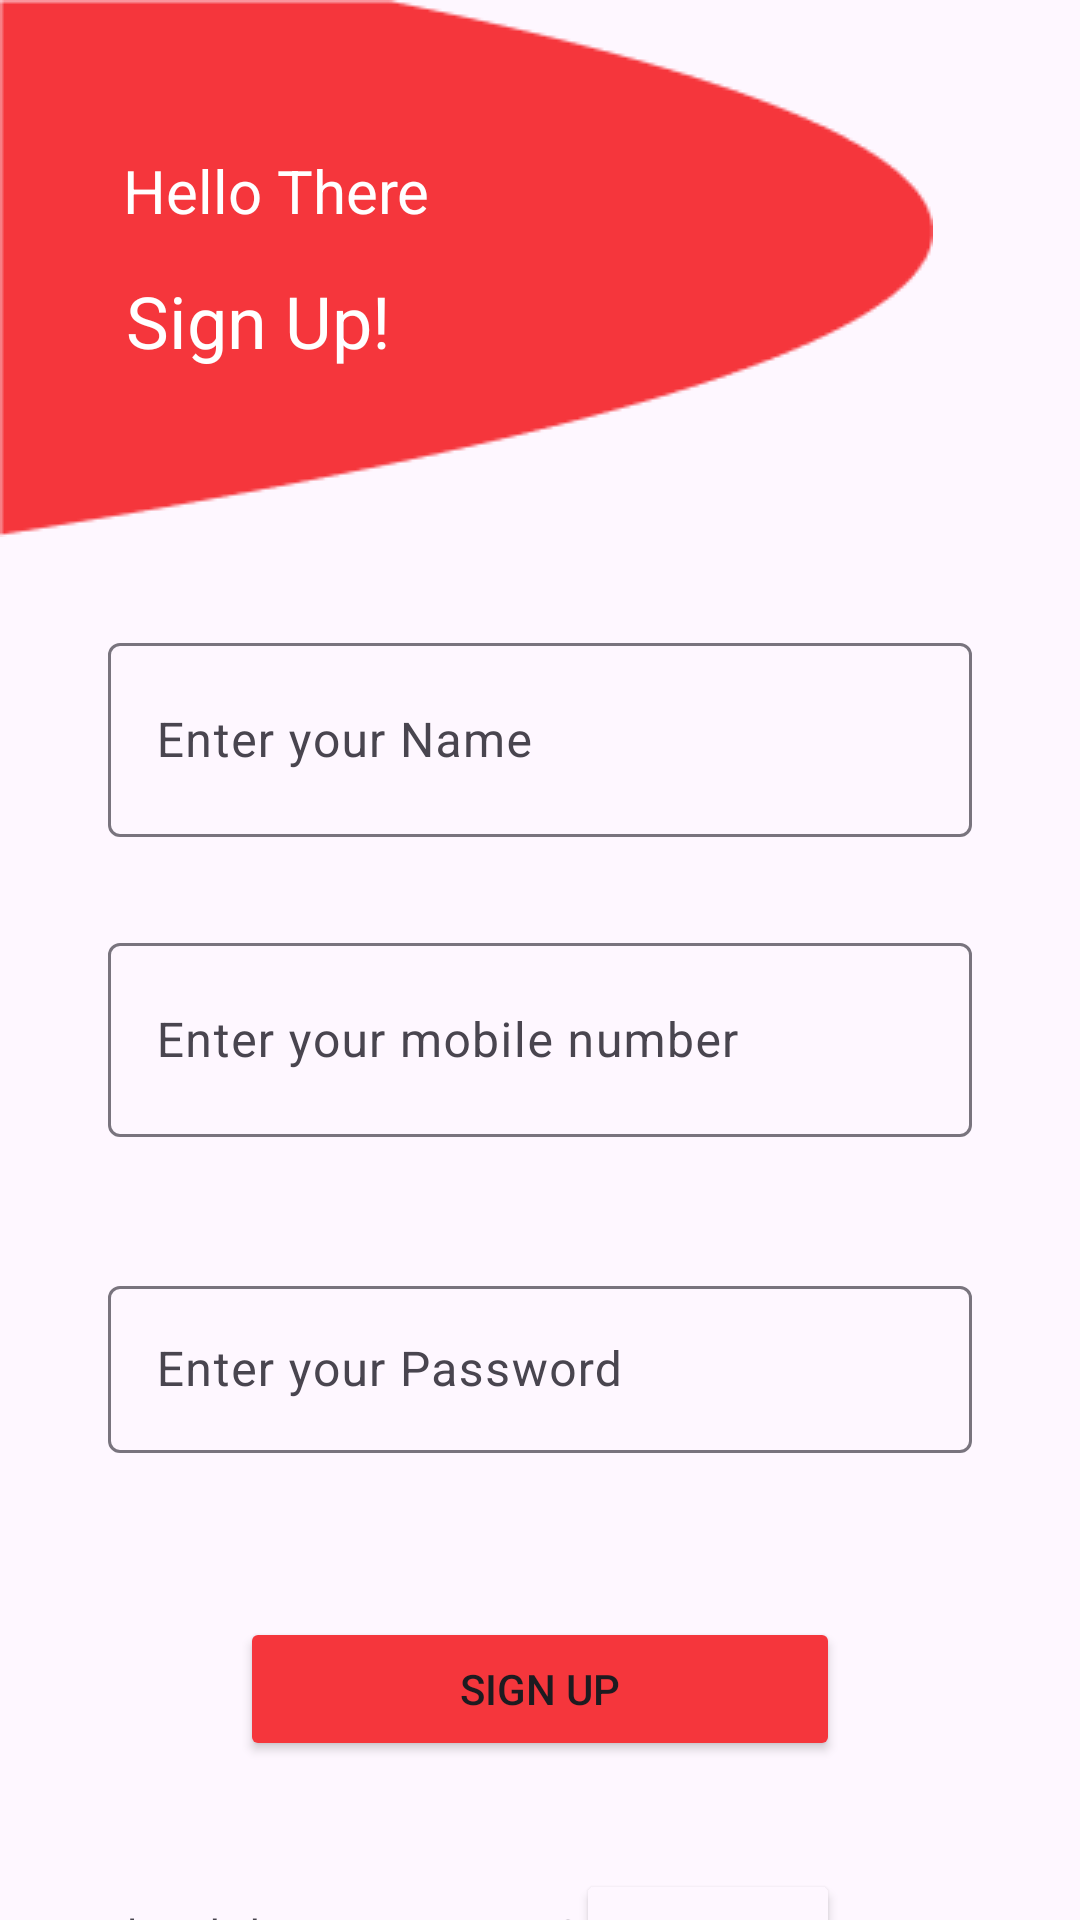

Write the Android layout XML for this screen, with the resource values it uses.
<!-- AndroidManifest.xml: application theme Theme.FinarkContests -->
<!-- res/layout/activity_signuppage.xml -->
<?xml version="1.0" encoding="utf-8"?>
<androidx.constraintlayout.widget.ConstraintLayout xmlns:android="http://schemas.android.com/apk/res/android"
    xmlns:app="http://schemas.android.com/apk/res-auto"
    xmlns:tools="http://schemas.android.com/tools"
    android:layout_width="match_parent"
    android:layout_height="match_parent"
    tools:context=".MainActivity">


    <ImageView
        android:id="@+id/imageView2"
        android:layout_width="wrap_content"
        android:layout_height="wrap_content"
        app:layout_constraintStart_toStartOf="parent"
        app:layout_constraintTop_toTopOf="parent"
        app:srcCompat="@drawable/logintopleft" />

    <TextView
        android:id="@+id/textView"
        android:layout_width="170dp"
        android:layout_height="32dp"
        android:text="Hello There"
        android:textColor="@color/white"
        android:textSize="20sp"
        app:layout_constraintBottom_toBottomOf="@+id/imageView2"
        app:layout_constraintEnd_toEndOf="@+id/imageView2"
        app:layout_constraintHorizontal_bias="0.29"
        app:layout_constraintStart_toStartOf="parent"
        app:layout_constraintTop_toTopOf="@+id/imageView2"
        app:layout_constraintVertical_bias="0.34" />

    <androidx.constraintlayout.widget.Guideline
        android:id="@+id/guideline"
        android:layout_width="wrap_content"
        android:layout_height="wrap_content"
        android:orientation="vertical"
        app:layout_constraintGuide_percent="0.1" />

    <androidx.constraintlayout.widget.Guideline
        android:id="@+id/guideline_end"
        android:layout_width="wrap_content"
        android:layout_height="wrap_content"
        android:orientation="vertical"
        app:layout_constraintGuide_percent="0.9" />

    <com.google.android.material.textfield.TextInputLayout
        android:id="@+id/textInputLayoutName"
        android:layout_width="0dp"
        android:layout_height="70dp"
        android:layout_marginTop="30dp"
        app:layout_constraintEnd_toEndOf="@+id/guideline_end"
        app:layout_constraintStart_toStartOf="@+id/guideline"
        app:layout_constraintTop_toBottomOf="@+id/imageView2">

        <com.google.android.material.textfield.TextInputEditText
            android:id="@+id/editTextName"
            android:layout_width="match_parent"
            android:layout_height="match_parent"
            android:hint="Enter your Name" />
    </com.google.android.material.textfield.TextInputLayout>

    <com.google.android.material.textfield.TextInputLayout
        android:id="@+id/textInputLayoutNumber"
        android:layout_width="0dp"
        android:layout_height="70dp"
        android:layout_marginTop="30dp"
        app:layout_constraintEnd_toEndOf="@+id/guideline_end"
        app:layout_constraintStart_toStartOf="@+id/guideline"
        app:layout_constraintTop_toBottomOf="@+id/textInputLayoutName">

        <com.google.android.material.textfield.TextInputEditText
            android:id="@+id/editTextPhoneNumber"
            android:layout_width="match_parent"
            android:layout_height="match_parent"
            android:hint="Enter your mobile number" />


    </com.google.android.material.textfield.TextInputLayout>


    <com.google.android.material.textfield.TextInputLayout
        android:id="@+id/textInputLayoutPassword"
        android:layout_width="0dp"
        android:layout_height="70dp"
        android:layout_marginTop="40dp"
        app:layout_constraintEnd_toEndOf="@+id/guideline_end"
        app:layout_constraintStart_toStartOf="@+id/guideline"
        app:layout_constraintTop_toBottomOf="@+id/textInputLayoutNumber">

        <EditText
            android:id="@+id/editTextPassword"
            android:layout_width="match_parent"
            android:layout_height="wrap_content"
            android:layout_weight="1"
            android:ems="10"
            android:hint="Enter your Password"
            android:inputType="textPassword" />


    </com.google.android.material.textfield.TextInputLayout>

    <TextView
        android:id="@+id/textView4"
        android:layout_width="wrap_content"
        android:layout_height="wrap_content"
        android:layout_marginBottom="56dp"
        android:text="Sign Up!"
        android:textColor="@color/white"
        android:textSize="24sp"
        app:layout_constraintBottom_toBottomOf="@+id/imageView2"
        app:layout_constraintEnd_toEndOf="@+id/imageView2"
        app:layout_constraintHorizontal_bias="0.189"
        app:layout_constraintStart_toStartOf="@+id/imageView2" />
    <Button
        android:id="@+id/button"
        android:layout_width="200dp"
        android:layout_height="wrap_content"
        android:text="Sign Up"
        android:backgroundTint="#F5363C"
        android:layout_marginTop="50dp"
        app:layout_constraintEnd_toStartOf="@+id/guideline_end"
        app:layout_constraintStart_toStartOf="@+id/guideline"
        app:layout_constraintTop_toBottomOf="@+id/textInputLayoutPassword" />
    <TextView
        android:id="@+id/textView8"
        android:layout_width="wrap_content"
        android:layout_height="wrap_content"
        android:layout_marginTop="48dp"
        android:text="Already have an Account?"
        app:layout_constraintEnd_toStartOf="@+id/button2"
        app:layout_constraintHorizontal_bias="0.818"
        app:layout_constraintStart_toStartOf="@+id/guideline"
        app:layout_constraintTop_toBottomOf="@+id/button" />

    <Button
        android:id="@+id/button2"
        android:layout_width="wrap_content"
        android:layout_height="45dp"
        android:layout_marginTop="36dp"
        android:layout_marginEnd="44dp"
        android:backgroundTint="#FEF7FF"
        android:padding="0dp"
        android:text="Log In Here"
        android:textColor="#F5363C"
        app:layout_constraintEnd_toStartOf="@+id/guideline_end"
        app:layout_constraintTop_toBottomOf="@+id/button" />
</androidx.constraintlayout.widget.ConstraintLayout>
<!-- resources referenced by this layout -->
<resources>
  <!-- drawable logintopleft: png bitmap (drawable, 2309 bytes) -->
  <style name="Theme.FinarkContests" parent="Base.Theme.FinarkContests" />
  <style name="Base.Theme.FinarkContests" parent="Theme.Material3.DayNight.NoActionBar">
          
          
      </style>
  <!-- not gathered from this repository: default colours our renderer supplied (Android Studio template values) -->
  <color name="white">#FFFFFFFF</color>
</resources>
